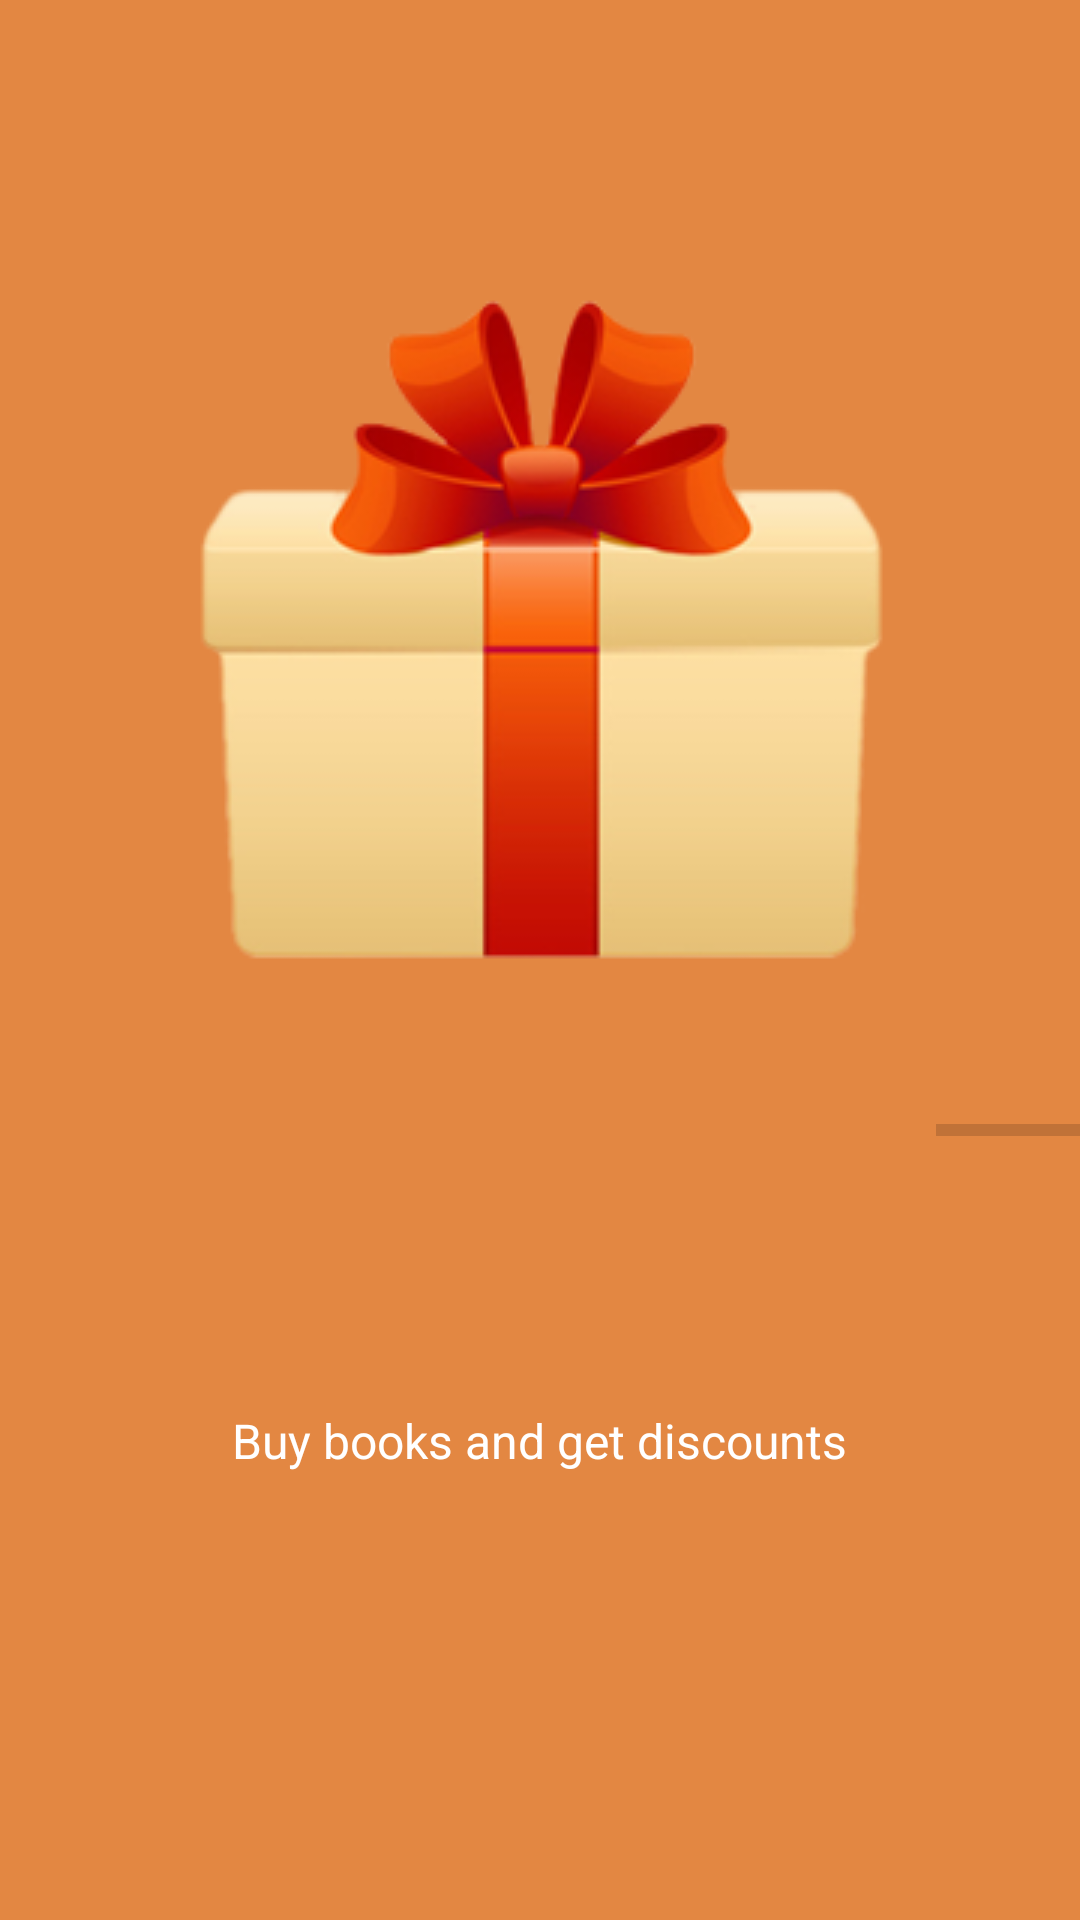

Layout XML and referenced resources for this Android screen:
<!-- AndroidManifest.xml: application theme AppTheme -->
<!-- res/layout/intro4.xml -->
<?xml version="1.0" encoding="utf-8"?>
<LinearLayout xmlns:android="http://schemas.android.com/apk/res/android"
    android:orientation="vertical" android:layout_width="match_parent"
    android:layout_height="match_parent"
    android:background="#e38742"
    android:layout_weight="10"
    android:id="@+id/main"
    android:paddingTop="50dp">

    <LinearLayout
        android:layout_width="fill_parent"
        android:layout_height="0dp"
        android:orientation="vertical"
        android:gravity="center"
        android:layout_weight="5"
        android:background="#e38742">

        <ImageView
            android:layout_width="wrap_content"
            android:layout_height="wrap_content"
            android:layout_gravity="center"
            android:paddingLeft="16dp"
            android:paddingRight="16dp"
            android:src="@drawable/gift"/>
    </LinearLayout>

    <ProgressBar
        style="?android:attr/progressBarStyleHorizontal"
        android:layout_width="wrap_content"
        android:layout_height="wrap_content"
        android:id="@+id/progressBar"
        android:layout_gravity="right" />

    <TextView
        android:layout_width="wrap_content"
        android:layout_height="0dp"
        android:layout_weight="3"
        android:layout_gravity="center"
        android:gravity="center"
        android:textColor="#ffffff"
        android:paddingLeft="64dp"
        android:paddingRight="64dp"
        android:textSize="16sp"
        android:text="Buy books and get discounts"/>
    <TextView
        android:layout_width="fill_parent"
        android:layout_height="64dp" />
</LinearLayout>
<!-- resources referenced by this layout -->
<resources>
  <!-- drawable gift: png bitmap (drawable, 33464 bytes) -->
  <style name="AppTheme" parent="Theme.AppCompat.Light.DarkActionBar">
          
          <item name="colorPrimary">@color/colorPrimary</item>
          <item name="colorPrimaryDark">@color/colorPrimaryDark</item>
          <item name="colorAccent">@color/colorAccent</item>
      </style>
  <!-- not gathered from this repository: default colours our renderer supplied (Android Studio template values) -->
  <color name="colorPrimary">#FF6200EE</color>
  <color name="colorPrimaryDark">#FF3700B3</color>
  <color name="colorAccent">#FF03DAC5</color>
</resources>
